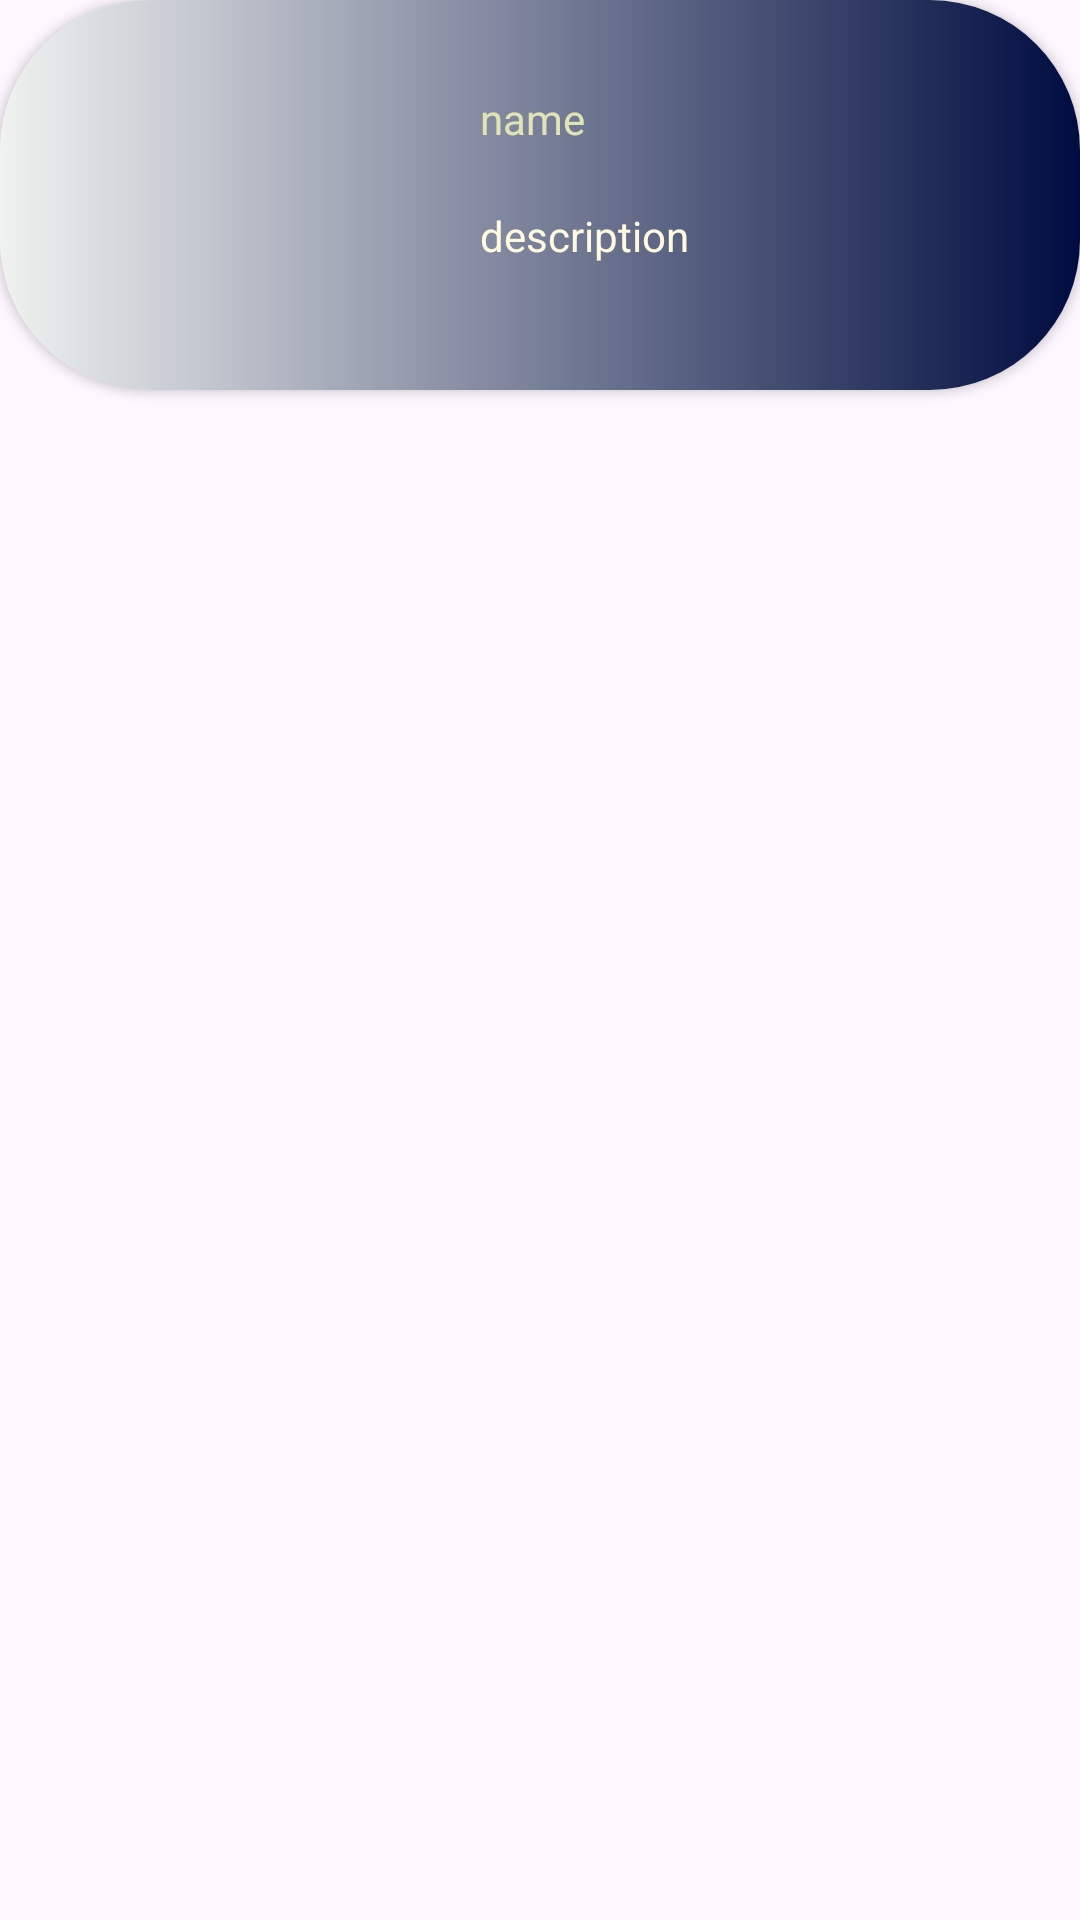

Produce the Android XML layout that renders to this screen, including the resource entries it uses.
<!-- AndroidManifest.xml: application theme Theme.BucketListApp -->
<!-- res/layout/recycler_view_row.xml -->
<?xml version="1.0" encoding="utf-8"?>
<LinearLayout xmlns:android="http://schemas.android.com/apk/res/android"
    xmlns:app="http://schemas.android.com/apk/res-auto"
    android:layout_width="match_parent"
    android:layout_height="wrap_content">

    <androidx.cardview.widget.CardView
        android:layout_width="match_parent"
        android:layout_height="wrap_content"
        android:layout_marginBottom="10dp"
        android:elevation="18dp"
        app:cardCornerRadius="50dp">

        <RelativeLayout
            android:layout_width="match_parent"
            android:layout_height="wrap_content"
            android:background="@drawable/cardbackground">

            <ImageView
                android:id="@+id/recylcer_view_image"
                android:layout_width="100dp"
                android:layout_height="100dp"
                android:layout_centerVertical="true"
                android:layout_marginStart="30dp"
                android:layout_marginTop="30dp"
                android:elevation="12dp"
                android:src="@drawable/ic_launcher_background" />

            <TextView
                android:id="@+id/recycler_view_name"
                android:layout_width="wrap_content"
                android:layout_height="wrap_content"
                android:layout_alignTop="@id/recylcer_view_image"
                android:layout_marginStart="30dp"
                android:layout_toEndOf="@id/recylcer_view_image"
                android:text="name"
                android:textColor="#E0E5B6" />

            <TextView
                android:id="@+id/recycler_view_description"
                android:layout_width="wrap_content"
                android:layout_height="wrap_content"
                android:layout_below="@id/recycler_view_name"
                android:layout_marginLeft="30dp"
                android:layout_marginTop="20dp"
                android:layout_toRightOf="@id/recylcer_view_image"
                android:text="description"
                android:textColor="#FEFAE0" />

        </RelativeLayout>

    </androidx.cardview.widget.CardView>

</LinearLayout>
<!-- resources referenced by this layout -->
<resources>
  <!-- drawable cardbackground (drawable) -->
  <?xml version="1.0" encoding="utf-8"?>
  <shape xmlns:android="http://schemas.android.com/apk/res/android">
      <gradient
          android:startColor="#F0F2F0"
          android:endColor="#000C40"/>
  </shape>
  <style name="Theme.BucketListApp" parent="Base.Theme.BucketListApp" />
  <style name="Base.Theme.BucketListApp" parent="Theme.Material3.DayNight.NoActionBar">
          
          
      </style>
</resources>
